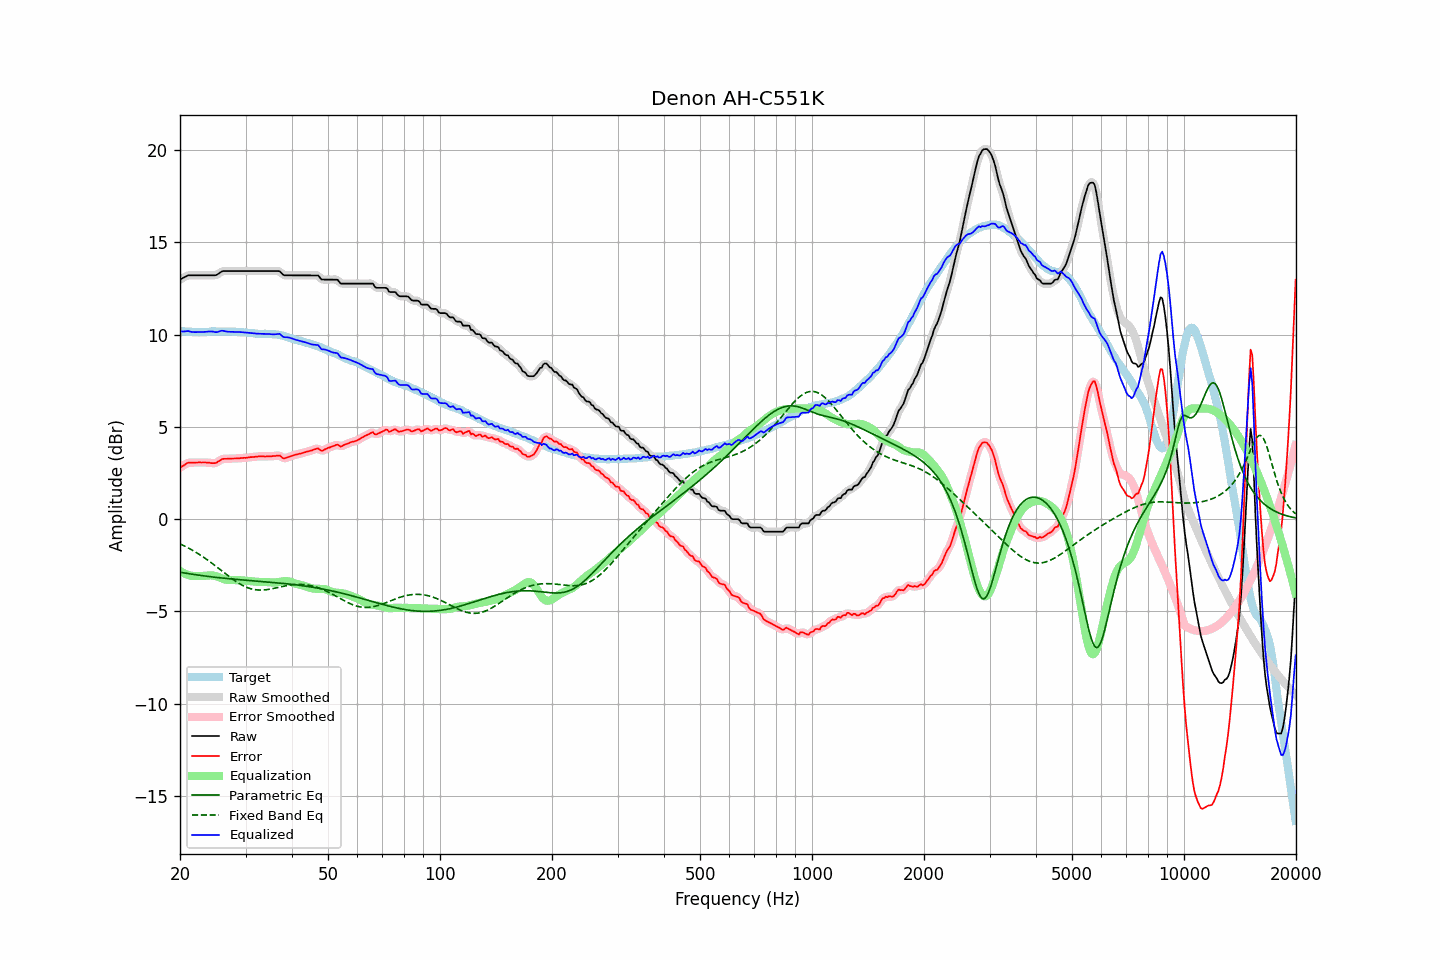

The table this chart was drawn from, first rows:
frequency, raw, error, smoothed, error_smoothed, equalization, parametric_eq, fixed_band_eq, equalized_raw, equalized_smoothed, target
20.00, 12.99, 2.79, 12.99, 2.78, -2.80, -2.87, -1.34, 10.19, 10.18, 10.20
20.20, 13.04, 2.85, 13.04, 2.85, -2.86, -2.89, -1.38, 10.18, 10.19, 10.19
20.40, 13.08, 2.90, 13.09, 2.91, -2.91, -2.90, -1.42, 10.18, 10.19, 10.18
20.61, 13.13, 2.95, 13.14, 2.96, -2.95, -2.92, -1.46, 10.18, 10.19, 10.18
20.81, 13.18, 3.02, 13.18, 3.01, -2.99, -2.93, -1.51, 10.19, 10.19, 10.16
21.02, 13.22, 3.06, 13.21, 3.05, -3.02, -2.95, -1.55, 10.20, 10.19, 10.16
21.23, 13.22, 3.06, 13.23, 3.07, -3.05, -2.96, -1.60, 10.17, 10.18, 10.16
21.44, 13.22, 3.06, 13.23, 3.07, -3.07, -2.97, -1.65, 10.15, 10.16, 10.16
21.66, 13.22, 3.07, 13.22, 3.07, -3.08, -2.99, -1.70, 10.15, 10.15, 10.15
21.87, 13.22, 3.07, 13.22, 3.07, -3.08, -3.00, -1.75, 10.14, 10.14, 10.15
22.09, 13.22, 3.07, 13.22, 3.07, -3.08, -3.01, -1.80, 10.14, 10.14, 10.15
22.31, 13.22, 3.07, 13.22, 3.08, -3.08, -3.03, -1.85, 10.14, 10.14, 10.15
22.54, 13.22, 3.08, 13.22, 3.08, -3.08, -3.04, -1.91, 10.14, 10.14, 10.14
22.76, 13.22, 3.07, 13.22, 3.08, -3.08, -3.05, -1.96, 10.15, 10.15, 10.15
22.99, 13.22, 3.07, 13.22, 3.08, -3.08, -3.06, -2.02, 10.15, 10.15, 10.15
23.22, 13.22, 3.07, 13.22, 3.07, -3.07, -3.07, -2.08, 10.15, 10.15, 10.15
23.45, 13.22, 3.07, 13.22, 3.07, -3.06, -3.09, -2.14, 10.16, 10.16, 10.15
23.69, 13.22, 3.07, 13.22, 3.07, -3.06, -3.10, -2.20, 10.17, 10.17, 10.16
23.92, 13.22, 3.07, 13.22, 3.06, -3.05, -3.11, -2.27, 10.17, 10.17, 10.16
24.16, 13.22, 3.05, 13.22, 3.05, -3.04, -3.12, -2.33, 10.18, 10.18, 10.18
24.40, 13.22, 3.04, 13.22, 3.04, -3.05, -3.13, -2.40, 10.17, 10.17, 10.18
24.65, 13.22, 3.04, 13.22, 3.03, -3.06, -3.14, -2.46, 10.16, 10.16, 10.18
24.89, 13.22, 3.04, 13.23, 3.05, -3.08, -3.15, -2.53, 10.14, 10.15, 10.18
25.14, 13.25, 3.08, 13.26, 3.08, -3.11, -3.16, -2.60, 10.14, 10.15, 10.17
25.39, 13.31, 3.14, 13.31, 3.14, -3.14, -3.17, -2.66, 10.17, 10.17, 10.17
25.65, 13.37, 3.19, 13.37, 3.20, -3.18, -3.18, -2.73, 10.20, 10.20, 10.18
25.91, 13.43, 3.25, 13.42, 3.24, -3.21, -3.19, -2.80, 10.22, 10.21, 10.18
26.16, 13.45, 3.27, 13.45, 3.27, -3.24, -3.20, -2.87, 10.21, 10.21, 10.18
26.43, 13.45, 3.27, 13.46, 3.28, -3.26, -3.20, -2.94, 10.19, 10.19, 10.18
26.69, 13.45, 3.28, 13.45, 3.28, -3.28, -3.21, -3.01, 10.17, 10.17, 10.18
26.96, 13.45, 3.28, 13.45, 3.28, -3.29, -3.22, -3.07, 10.16, 10.16, 10.18
27.23, 13.45, 3.29, 13.45, 3.28, -3.29, -3.23, -3.14, 10.16, 10.16, 10.17
27.50, 13.45, 3.29, 13.45, 3.29, -3.29, -3.24, -3.20, 10.16, 10.16, 10.16
27.77, 13.45, 3.29, 13.45, 3.29, -3.29, -3.25, -3.27, 10.16, 10.16, 10.16
28.05, 13.45, 3.29, 13.45, 3.29, -3.29, -3.25, -3.33, 10.16, 10.16, 10.16
28.33, 13.45, 3.29, 13.45, 3.29, -3.30, -3.26, -3.39, 10.16, 10.16, 10.16
28.62, 13.45, 3.30, 13.45, 3.30, -3.30, -3.27, -3.44, 10.15, 10.15, 10.15
28.90, 13.45, 3.30, 13.45, 3.31, -3.31, -3.28, -3.50, 10.15, 10.15, 10.15
29.19, 13.45, 3.32, 13.45, 3.32, -3.31, -3.29, -3.55, 10.14, 10.14, 10.14
29.48, 13.45, 3.32, 13.45, 3.32, -3.32, -3.29, -3.59, 10.13, 10.13, 10.13
29.78, 13.45, 3.33, 13.45, 3.32, -3.33, -3.30, -3.64, 10.13, 10.13, 10.12
30.08, 13.45, 3.32, 13.45, 3.33, -3.33, -3.31, -3.68, 10.12, 10.12, 10.13
30.38, 13.45, 3.34, 13.45, 3.34, -3.34, -3.31, -3.71, 10.11, 10.11, 10.11
30.68, 13.45, 3.35, 13.45, 3.35, -3.35, -3.32, -3.74, 10.10, 10.10, 10.10
30.99, 13.45, 3.37, 13.45, 3.36, -3.36, -3.33, -3.77, 10.09, 10.09, 10.09
31.30, 13.45, 3.37, 13.45, 3.37, -3.37, -3.34, -3.79, 10.08, 10.08, 10.08
31.61, 13.45, 3.37, 13.45, 3.38, -3.38, -3.34, -3.81, 10.07, 10.07, 10.08
31.93, 13.45, 3.39, 13.45, 3.39, -3.39, -3.35, -3.82, 10.06, 10.06, 10.06
32.24, 13.45, 3.39, 13.45, 3.40, -3.39, -3.36, -3.83, 10.06, 10.06, 10.06
32.57, 13.45, 3.41, 13.45, 3.41, -3.40, -3.36, -3.84, 10.05, 10.05, 10.05
32.89, 13.45, 3.41, 13.45, 3.41, -3.40, -3.37, -3.84, 10.05, 10.05, 10.04
33.22, 13.45, 3.41, 13.45, 3.41, -3.40, -3.38, -3.84, 10.05, 10.05, 10.04
33.55, 13.45, 3.40, 13.45, 3.40, -3.41, -3.38, -3.84, 10.05, 10.05, 10.05
33.89, 13.45, 3.40, 13.45, 3.40, -3.41, -3.39, -3.83, 10.05, 10.05, 10.06
34.23, 13.45, 3.41, 13.45, 3.41, -3.41, -3.40, -3.82, 10.04, 10.04, 10.04
34.57, 13.45, 3.41, 13.45, 3.41, -3.41, -3.41, -3.81, 10.04, 10.04, 10.04
34.92, 13.45, 3.41, 13.45, 3.41, -3.42, -3.41, -3.79, 10.03, 10.03, 10.04
35.27, 13.45, 3.41, 13.45, 3.42, -3.43, -3.42, -3.78, 10.02, 10.02, 10.04
35.62, 13.45, 3.43, 13.45, 3.42, -3.43, -3.43, -3.76, 10.02, 10.02, 10.02
35.97, 13.45, 3.42, 13.45, 3.43, -3.43, -3.44, -3.74, 10.02, 10.02, 10.03
... 635 more rows
